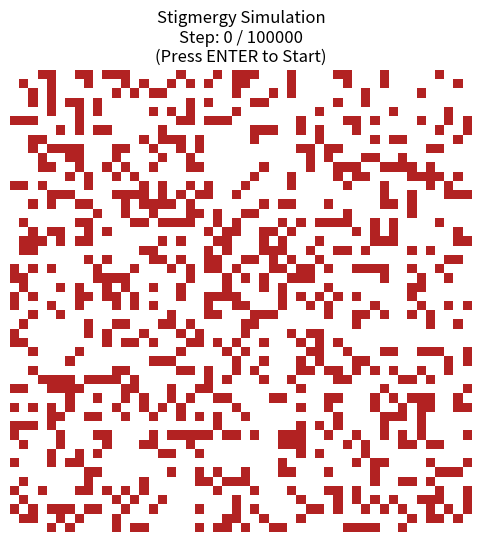
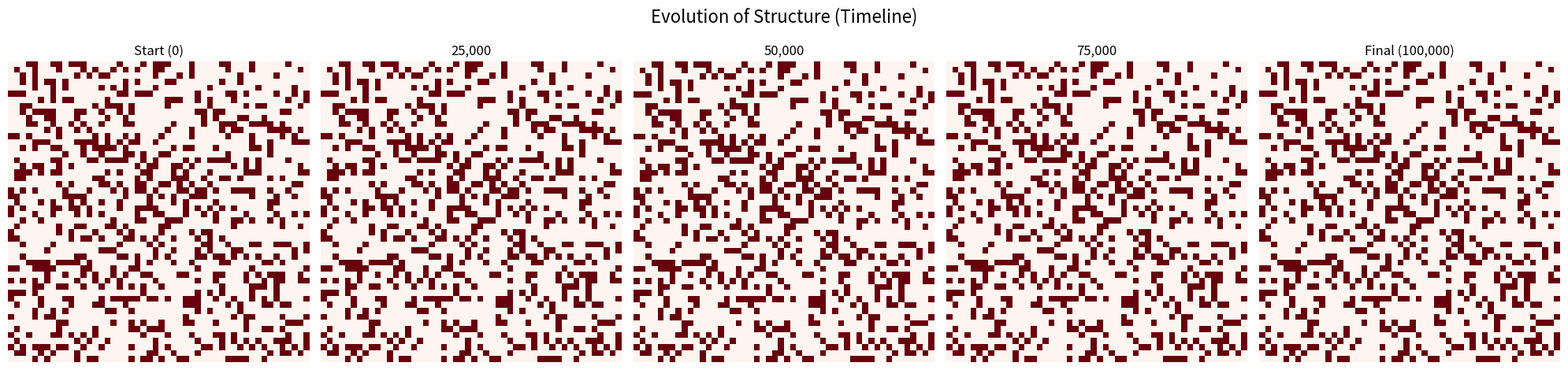

Recreate these plots in Python, in order.
import numpy as np
import matplotlib.pyplot as plt
import matplotlib.animation as animation
import random
import sys

# ==========================================
# CONFIGURATION
# ==========================================
GRID_SIZE = 50          # 50x50 World
NUM_TERMITES = 100      # 100 Agents
DENSITY_BRICKS = 0.3    # 30% filled with bricks (User Specified)
TOTAL_STEPS = 100000    # Run 100,000 steps
STEPS_PER_FRAME = 500   # Speed up: Calculate 500 moves before updating screen
CHECKPOINTS = [0, 25000, 50000, 75000, 100000] # When to save snapshots

# ==========================================
# INITIALIZATION
# ==========================================
grid = np.zeros((GRID_SIZE, GRID_SIZE), dtype=int)
snapshots = []
current_step = 0
simulation_started = False  # Flag to pause at start

# Randomly fill grid
random_matrix = np.random.rand(GRID_SIZE, GRID_SIZE)
grid[random_matrix < DENSITY_BRICKS] = 1

# Capture initial state (Step 0)
snapshots.append(grid.copy())

class Termite:
    def __init__(self):
        self.x = random.randint(0, GRID_SIZE-1)
        self.y = random.randint(0, GRID_SIZE-1)
        self.carrying = False

agents = [Termite() for _ in range(NUM_TERMITES)]

# ==========================================
# VISUALIZATION SETUP
# ==========================================
fig, ax = plt.subplots(figsize=(6, 6))
ax.axis('off')

# Colors: 0=White, 1=Red, 2=Blue (Agent), 3=Green (Carrying)
cmap = plt.matplotlib.colors.ListedColormap(['white', 'firebrick', 'cornflowerblue', 'lime'])
bounds = [0, 1, 2, 3, 4]
norm = plt.matplotlib.colors.BoundaryNorm(bounds, cmap.N)

img = ax.imshow(grid, interpolation='nearest', cmap=cmap, norm=norm)
title_text = ax.set_title(f"Stigmergy Simulation\nStep: 0 / {TOTAL_STEPS}\n(Press ENTER to Start)", fontsize=12)

# ==========================================
# INTERACTION HANDLER (Start on Enter)
# ==========================================
def on_key(event):
    global simulation_started
    if event.key == 'enter':
        simulation_started = True
        # Remove the instructions from title
        title_text.set_text(f"Stigmergy Simulation\nStep: {current_step} / {TOTAL_STEPS}")
        fig.canvas.draw()

# Connect the keyboard listener
fig.canvas.mpl_connect('key_press_event', on_key)

# ==========================================
# UPDATE FUNCTION (Animation Loop)
# ==========================================
def update(frame):
    global current_step
    
    # PAUSE LOGIC: Do nothing until user hits ENTER
    if not simulation_started:
        return [img]

    # Run multiple logic steps for every 1 screen refresh
    for _ in range(STEPS_PER_FRAME):
        if current_step >= TOTAL_STEPS:
            break
            
        current_step += 1
        
        # Check if we hit a checkpoint
        if current_step in CHECKPOINTS and current_step != 0:
            snapshots.append(grid.copy())

        # --- SIMULATION LOGIC (YOUR EXACT MECHANICS) ---
        for t in agents:
            # Move (Random Walk)
            t.x = (t.x + random.choice([-1, 0, 1])) % GRID_SIZE
            t.y = (t.y + random.choice([-1, 0, 1])) % GRID_SIZE
            
            # Sense (Optimized 4-neighbor check)
            neighbors = 0
            if grid[(t.x+1)%GRID_SIZE, t.y] == 1: neighbors += 1
            if grid[(t.x-1)%GRID_SIZE, t.y] == 1: neighbors += 1
            if grid[t.x, (t.y+1)%GRID_SIZE] == 1: neighbors += 1
            if grid[t.x, (t.y-1)%GRID_SIZE] == 1: neighbors += 1
            
            density = neighbors / 4.0
            here = grid[t.x, t.y]
            
            # Act
            if not t.carrying and here == 1:
                if random.random() < (1.0 - density):
                    t.carrying = True
                    grid[t.x, t.y] = 0
            elif t.carrying and here == 0:
                if random.random() < (density + 0.01):
                    t.carrying = False
                    grid[t.x, t.y] = 1

    # Update Title
    title_text.set_text(f"Stigmergy Simulation\nStep: {current_step} / {TOTAL_STEPS}")
    
    # Prepare grid for display
    display_grid = grid.copy()
    for t in agents:
        display_grid[t.x, t.y] = 3 if t.carrying else 2
        
    img.set_data(display_grid)
    
    # STOP CONDITION
    if current_step >= TOTAL_STEPS:
        ani.event_source.stop()
        plt.close(fig) # Close window automatically

    return [img]

# ==========================================
# SNAPSHOT DISPLAY FUNCTION
# ==========================================
def show_timeline():
    print("Generating Timeline...")
    fig2, axes = plt.subplots(1, 5, figsize=(20, 5))
    fig2.suptitle("Evolution of Structure (Timeline)", fontsize=16)
    
    # Fill missing snapshots if simulation ended early/weirdly
    while len(snapshots) < 5:
        snapshots.append(grid.copy())

    titles = ["Start (0)", "25,000", "50,000", "75,000", "Final (100,000)"]

    for i in range(5):
        axes[i].imshow(snapshots[i], cmap='Reds', interpolation='nearest')
        axes[i].set_title(titles[i])
        axes[i].axis('off')
    
    plt.tight_layout()
    plt.show()

# ==========================================
# MAIN EXECUTION
# ==========================================
if __name__ == "__main__":
    print("Launching Simulation Window...")
    print("NOTE: Click the window and press ENTER to start the agents.")
    
    ani = animation.FuncAnimation(fig, update, interval=1, blit=False)
    plt.show() # Code pauses here until window closes

    print("-" * 40)
    print("Simulation Complete.")
    input(">> Press ENTER in this terminal to view the Timeline Snapshots... ")
    
    show_timeline()
